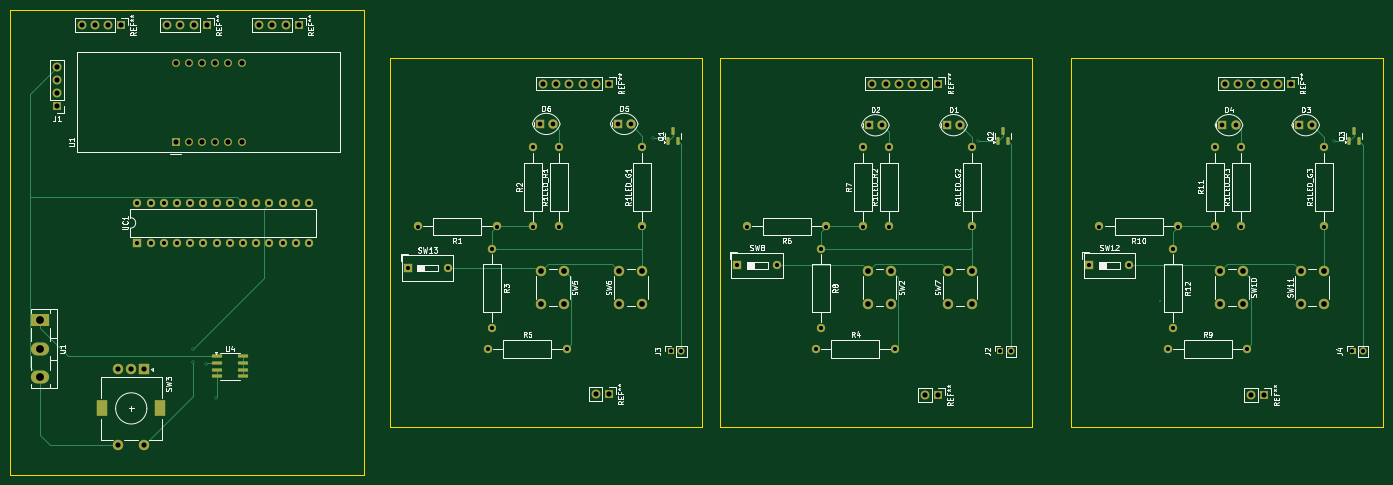
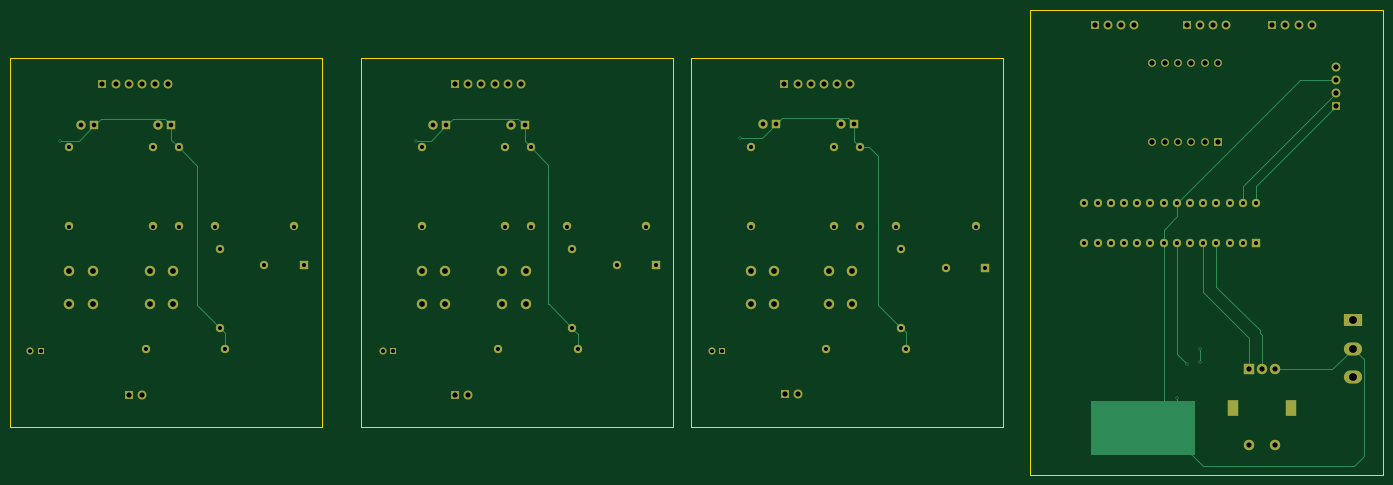
Circuit board: 13 layer files. Board 264.1 x 89.5 mm.
- bottom_copper: flowcontrol_BL-B_Cu.gbr (18089 bytes)
- bottom_mask: flowcontrol_BL-B_Mask.gbr (6682 bytes)
- paste: flowcontrol_BL-B_Paste.gbr (457 bytes)
- bottom_silk: flowcontrol_BL-B_Silkscreen.gbr (458 bytes)
- outline: flowcontrol_BL-Edge_Cuts.gbr (987 bytes)
- top_copper: flowcontrol_BL-F_Cu.gbr (21219 bytes)
- top_mask: flowcontrol_BL-F_Mask.gbr (7950 bytes)
- paste: flowcontrol_BL-F_Paste.gbr (1715 bytes)
- top_silk: flowcontrol_BL-F_Silkscreen.gbr (102023 bytes)
- inner_copper: flowcontrol_BL-In1_Cu.gbr (11394 bytes)
- inner_copper: flowcontrol_BL-In2_Cu.gbr (11394 bytes)
- drill: flowcontrol_BL-NPTH.drl (265 bytes)
- drill: flowcontrol_BL-PTH.drl (3571 bytes)

=== bottom_copper: flowcontrol_BL-B_Cu.gbr (18089 bytes, source omitted) ===
=== bottom_mask: flowcontrol_BL-B_Mask.gbr (6682 bytes, source omitted) ===
=== paste: flowcontrol_BL-B_Paste.gbr ===
%TF.GenerationSoftware,KiCad,Pcbnew,8.0.6*%
%TF.CreationDate,2024-12-22T20:43:21-05:00*%
%TF.ProjectId,flowcontrol_BL,666c6f77-636f-46e7-9472-6f6c5f424c2e,rev?*%
%TF.SameCoordinates,Original*%
%TF.FileFunction,Paste,Bot*%
%TF.FilePolarity,Positive*%
%FSLAX46Y46*%
G04 Gerber Fmt 4.6, Leading zero omitted, Abs format (unit mm)*
G04 Created by KiCad (PCBNEW 8.0.6) date 2024-12-22 20:43:21*
%MOMM*%
%LPD*%
G01*
G04 APERTURE LIST*
G04 APERTURE END LIST*
M02*

=== bottom_silk: flowcontrol_BL-B_Silkscreen.gbr ===
%TF.GenerationSoftware,KiCad,Pcbnew,8.0.6*%
%TF.CreationDate,2024-12-22T20:43:21-05:00*%
%TF.ProjectId,flowcontrol_BL,666c6f77-636f-46e7-9472-6f6c5f424c2e,rev?*%
%TF.SameCoordinates,Original*%
%TF.FileFunction,Legend,Bot*%
%TF.FilePolarity,Positive*%
%FSLAX46Y46*%
G04 Gerber Fmt 4.6, Leading zero omitted, Abs format (unit mm)*
G04 Created by KiCad (PCBNEW 8.0.6) date 2024-12-22 20:43:21*
%MOMM*%
%LPD*%
G01*
G04 APERTURE LIST*
G04 APERTURE END LIST*
M02*

=== outline: flowcontrol_BL-Edge_Cuts.gbr ===
%TF.GenerationSoftware,KiCad,Pcbnew,8.0.6*%
%TF.CreationDate,2024-12-22T20:43:21-05:00*%
%TF.ProjectId,flowcontrol_BL,666c6f77-636f-46e7-9472-6f6c5f424c2e,rev?*%
%TF.SameCoordinates,Original*%
%TF.FileFunction,Profile,NP*%
%FSLAX46Y46*%
G04 Gerber Fmt 4.6, Leading zero omitted, Abs format (unit mm)*
G04 Created by KiCad (PCBNEW 8.0.6) date 2024-12-22 20:43:21*
%MOMM*%
%LPD*%
G01*
G04 APERTURE LIST*
%TA.AperFunction,Profile*%
%ADD10C,0.050000*%
%TD*%
G04 APERTURE END LIST*
D10*
X18870000Y-39750000D02*
X86870000Y-39750000D01*
X86870000Y-129250000D01*
X18870000Y-129250000D01*
X18870000Y-39750000D01*
X91982500Y-49000000D02*
X151982500Y-49000000D01*
X151982500Y-120000000D01*
X91982500Y-120000000D01*
X91982500Y-49000000D01*
X223000000Y-49000000D02*
X283000000Y-49000000D01*
X283000000Y-120000000D01*
X223000000Y-120000000D01*
X223000000Y-49000000D01*
X155500000Y-49000000D02*
X215500000Y-49000000D01*
X215500000Y-120000000D01*
X155500000Y-120000000D01*
X155500000Y-49000000D01*
M02*

=== top_copper: flowcontrol_BL-F_Cu.gbr (21219 bytes, source omitted) ===
=== top_mask: flowcontrol_BL-F_Mask.gbr (7950 bytes, source omitted) ===
=== paste: flowcontrol_BL-F_Paste.gbr (1715 bytes, source withheld) ===
=== top_silk: flowcontrol_BL-F_Silkscreen.gbr (102023 bytes, source omitted) ===
=== inner_copper: flowcontrol_BL-In1_Cu.gbr (11394 bytes, source omitted) ===
=== inner_copper: flowcontrol_BL-In2_Cu.gbr (11394 bytes, source omitted) ===
=== drill: flowcontrol_BL-NPTH.drl ===
M48
; DRILL file {KiCad 8.0.6} date 2024-12-22T20:43:36-0500
; FORMAT={-:-/ absolute / inch / decimal}
; #@! TF.CreationDate,2024-12-22T20:43:36-05:00
; #@! TF.GenerationSoftware,Kicad,Pcbnew,8.0.6
; #@! TF.FileFunction,NonPlated,1,4,NPTH
FMAT,2
INCH
%
G90
G05
M30

=== drill: flowcontrol_BL-PTH.drl ===
M48
; DRILL file {KiCad 8.0.6} date 2024-12-22T20:43:36-0500
; FORMAT={-:-/ absolute / inch / decimal}
; #@! TF.CreationDate,2024-12-22T20:43:36-05:00
; #@! TF.GenerationSoftware,Kicad,Pcbnew,8.0.6
; #@! TF.FileFunction,Plated,1,4,PTH
FMAT,2
INCH
; #@! TA.AperFunction,Plated,PTH,ViaDrill
T1C0.0118
; #@! TA.AperFunction,Plated,PTH,ComponentDrill
T2C0.0315
; #@! TA.AperFunction,Plated,PTH,ComponentDrill
T3C0.0354
; #@! TA.AperFunction,Plated,PTH,ComponentDrill
T4C0.0394
; #@! TA.AperFunction,Plated,PTH,ComponentDrill
T5C0.0433
; #@! TA.AperFunction,Plated,PTH,ComponentDrill
T6C0.0591
%
G90
G05
T1
X2.126Y-4.1339
X2.126Y-4.2323
X2.2244Y-4.252
X2.3031Y-4.5079
X5.6102Y-2.5394
X8.0709Y-2.5591
X10.7677Y-2.5591
T2
X1.7047Y-3.0315
X1.7047Y-3.3315
X1.8047Y-3.0315
X1.8047Y-3.3315
X1.9047Y-3.0315
X1.9047Y-3.3315
X2.0047Y-3.0315
X2.0047Y-3.3315
X2.1047Y-3.0315
X2.1047Y-3.3315
X2.2047Y-3.0315
X2.2047Y-3.3315
X2.3047Y-3.0315
X2.3047Y-3.3315
X2.4047Y-3.0315
X2.4047Y-3.3315
X2.5047Y-3.0315
X2.5047Y-3.3315
X2.6047Y-3.0315
X2.6047Y-3.3315
X2.7047Y-3.0315
X2.7047Y-3.3315
X2.8047Y-3.0315
X2.8047Y-3.3315
X2.9047Y-3.0315
X2.9047Y-3.3315
X3.0047Y-3.0315
X3.0047Y-3.3315
X3.7544Y-3.5236
X3.8284Y-3.2087
X4.0544Y-3.5236
X4.3595Y-4.1339
X4.3938Y-3.3764
X4.3938Y-3.9764
X4.4284Y-3.2087
X4.704Y-2.6087
X4.704Y-3.2087
X4.9009Y-2.6087
X4.9009Y-3.2087
X4.9595Y-4.1339
X5.5308Y-2.6087
X5.5308Y-3.2087
X5.7473Y-4.1535
X5.8261Y-4.1535
X6.2493Y-3.5039
X6.3233Y-3.2087
X6.5493Y-3.5039
X6.8446Y-4.1339
X6.884Y-3.3764
X6.884Y-3.9764
X6.9233Y-3.2087
X7.1989Y-2.6087
X7.1989Y-3.2087
X7.3958Y-2.6087
X7.3958Y-3.2087
X7.4446Y-4.1339
X8.0257Y-2.6087
X8.0257Y-3.2087
X8.2422Y-4.1535
X8.321Y-4.1535
X8.9173Y-3.5039
X8.9913Y-3.2087
X9.2173Y-3.5039
X9.5126Y-4.1339
X9.552Y-3.3764
X9.552Y-3.9764
X9.5913Y-3.2087
X9.8669Y-2.6087
X9.8669Y-3.2087
X10.0638Y-2.6087
X10.0638Y-3.2087
X10.1126Y-4.1339
X10.6937Y-2.6087
X10.6937Y-3.2087
X10.9102Y-4.1535
X10.989Y-4.1535
T3
X4.7523Y-2.4315
X4.8523Y-2.4315
X5.3428Y-2.4315
X5.4428Y-2.4315
X7.2459Y-2.442
X7.3459Y-2.442
X7.8377Y-2.4409
X7.9377Y-2.4409
X9.9244Y-2.4409
X10.0244Y-2.4409
X10.5057Y-2.4409
X10.6057Y-2.4409
T4
X1.0972Y-1.998
X1.0972Y-2.098
X1.0972Y-2.198
X1.0972Y-2.298
X1.2815Y-1.6831
X1.3815Y-1.6831
X1.4815Y-1.6831
X1.5598Y-4.2913
X1.5598Y-4.8622
X1.5815Y-1.6831
X1.6583Y-4.2913
X1.7567Y-4.2913
X1.7567Y-4.8622
X1.9311Y-1.6831
X1.9949Y-1.9689
X1.9949Y-2.5689
X2.0311Y-1.6831
X2.0949Y-1.9689
X2.0949Y-2.5689
X2.1311Y-1.6831
X2.1949Y-1.9689
X2.1949Y-2.5689
X2.2311Y-1.6831
X2.2949Y-1.9689
X2.2949Y-2.5689
X2.3949Y-1.9689
X2.3949Y-2.5689
X2.4949Y-1.9689
X2.4949Y-2.5689
X2.628Y-1.6831
X2.728Y-1.6831
X2.828Y-1.6831
X2.928Y-1.6831
X4.7781Y-2.126
X4.8781Y-2.126
X4.9781Y-2.126
X5.0781Y-2.126
X5.1765Y-4.4783
X5.1781Y-2.126
X5.2765Y-4.4783
X5.2781Y-2.126
X7.2729Y-2.126
X7.3729Y-2.126
X7.4729Y-2.126
X7.5729Y-2.126
X7.6714Y-4.4882
X7.6729Y-2.126
X7.7714Y-4.4882
X7.7729Y-2.126
X9.9441Y-2.126
X10.0441Y-2.126
X10.1425Y-4.4882
X10.1441Y-2.126
X10.2425Y-4.4882
X10.2441Y-2.126
X10.3441Y-2.126
X10.4441Y-2.126
T5
X4.7631Y-3.5433
X4.7631Y-3.7992
X4.9403Y-3.5433
X4.9403Y-3.7992
X5.3536Y-3.5433
X5.3536Y-3.7992
X5.5308Y-3.5433
X5.5308Y-3.7992
X7.2383Y-3.5433
X7.2383Y-3.7992
X7.4155Y-3.5433
X7.4155Y-3.7992
X7.8485Y-3.5433
X7.8485Y-3.7992
X8.0257Y-3.5433
X8.0257Y-3.7992
X9.9063Y-3.5433
X9.9063Y-3.7992
X10.0835Y-3.5433
X10.0835Y-3.7992
X10.5165Y-3.5433
X10.5165Y-3.7992
X10.6937Y-3.5433
X10.6937Y-3.7992
T6
X0.9693Y-3.9193
X0.9693Y-4.1348
X0.9693Y-4.3504
T6
G00X1.4378Y-4.561
M15
G01X1.4378Y-4.6122
M16
G05
G00X1.8787Y-4.561
M15
G01X1.8787Y-4.6122
M16
G05
M30

